Image classification data set "dataset" (kito323/PerceptionProject on GitHub). Class labels (3): book, box, mug.

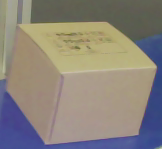
Label: box

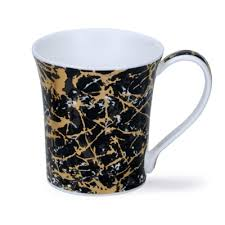
Label: mug

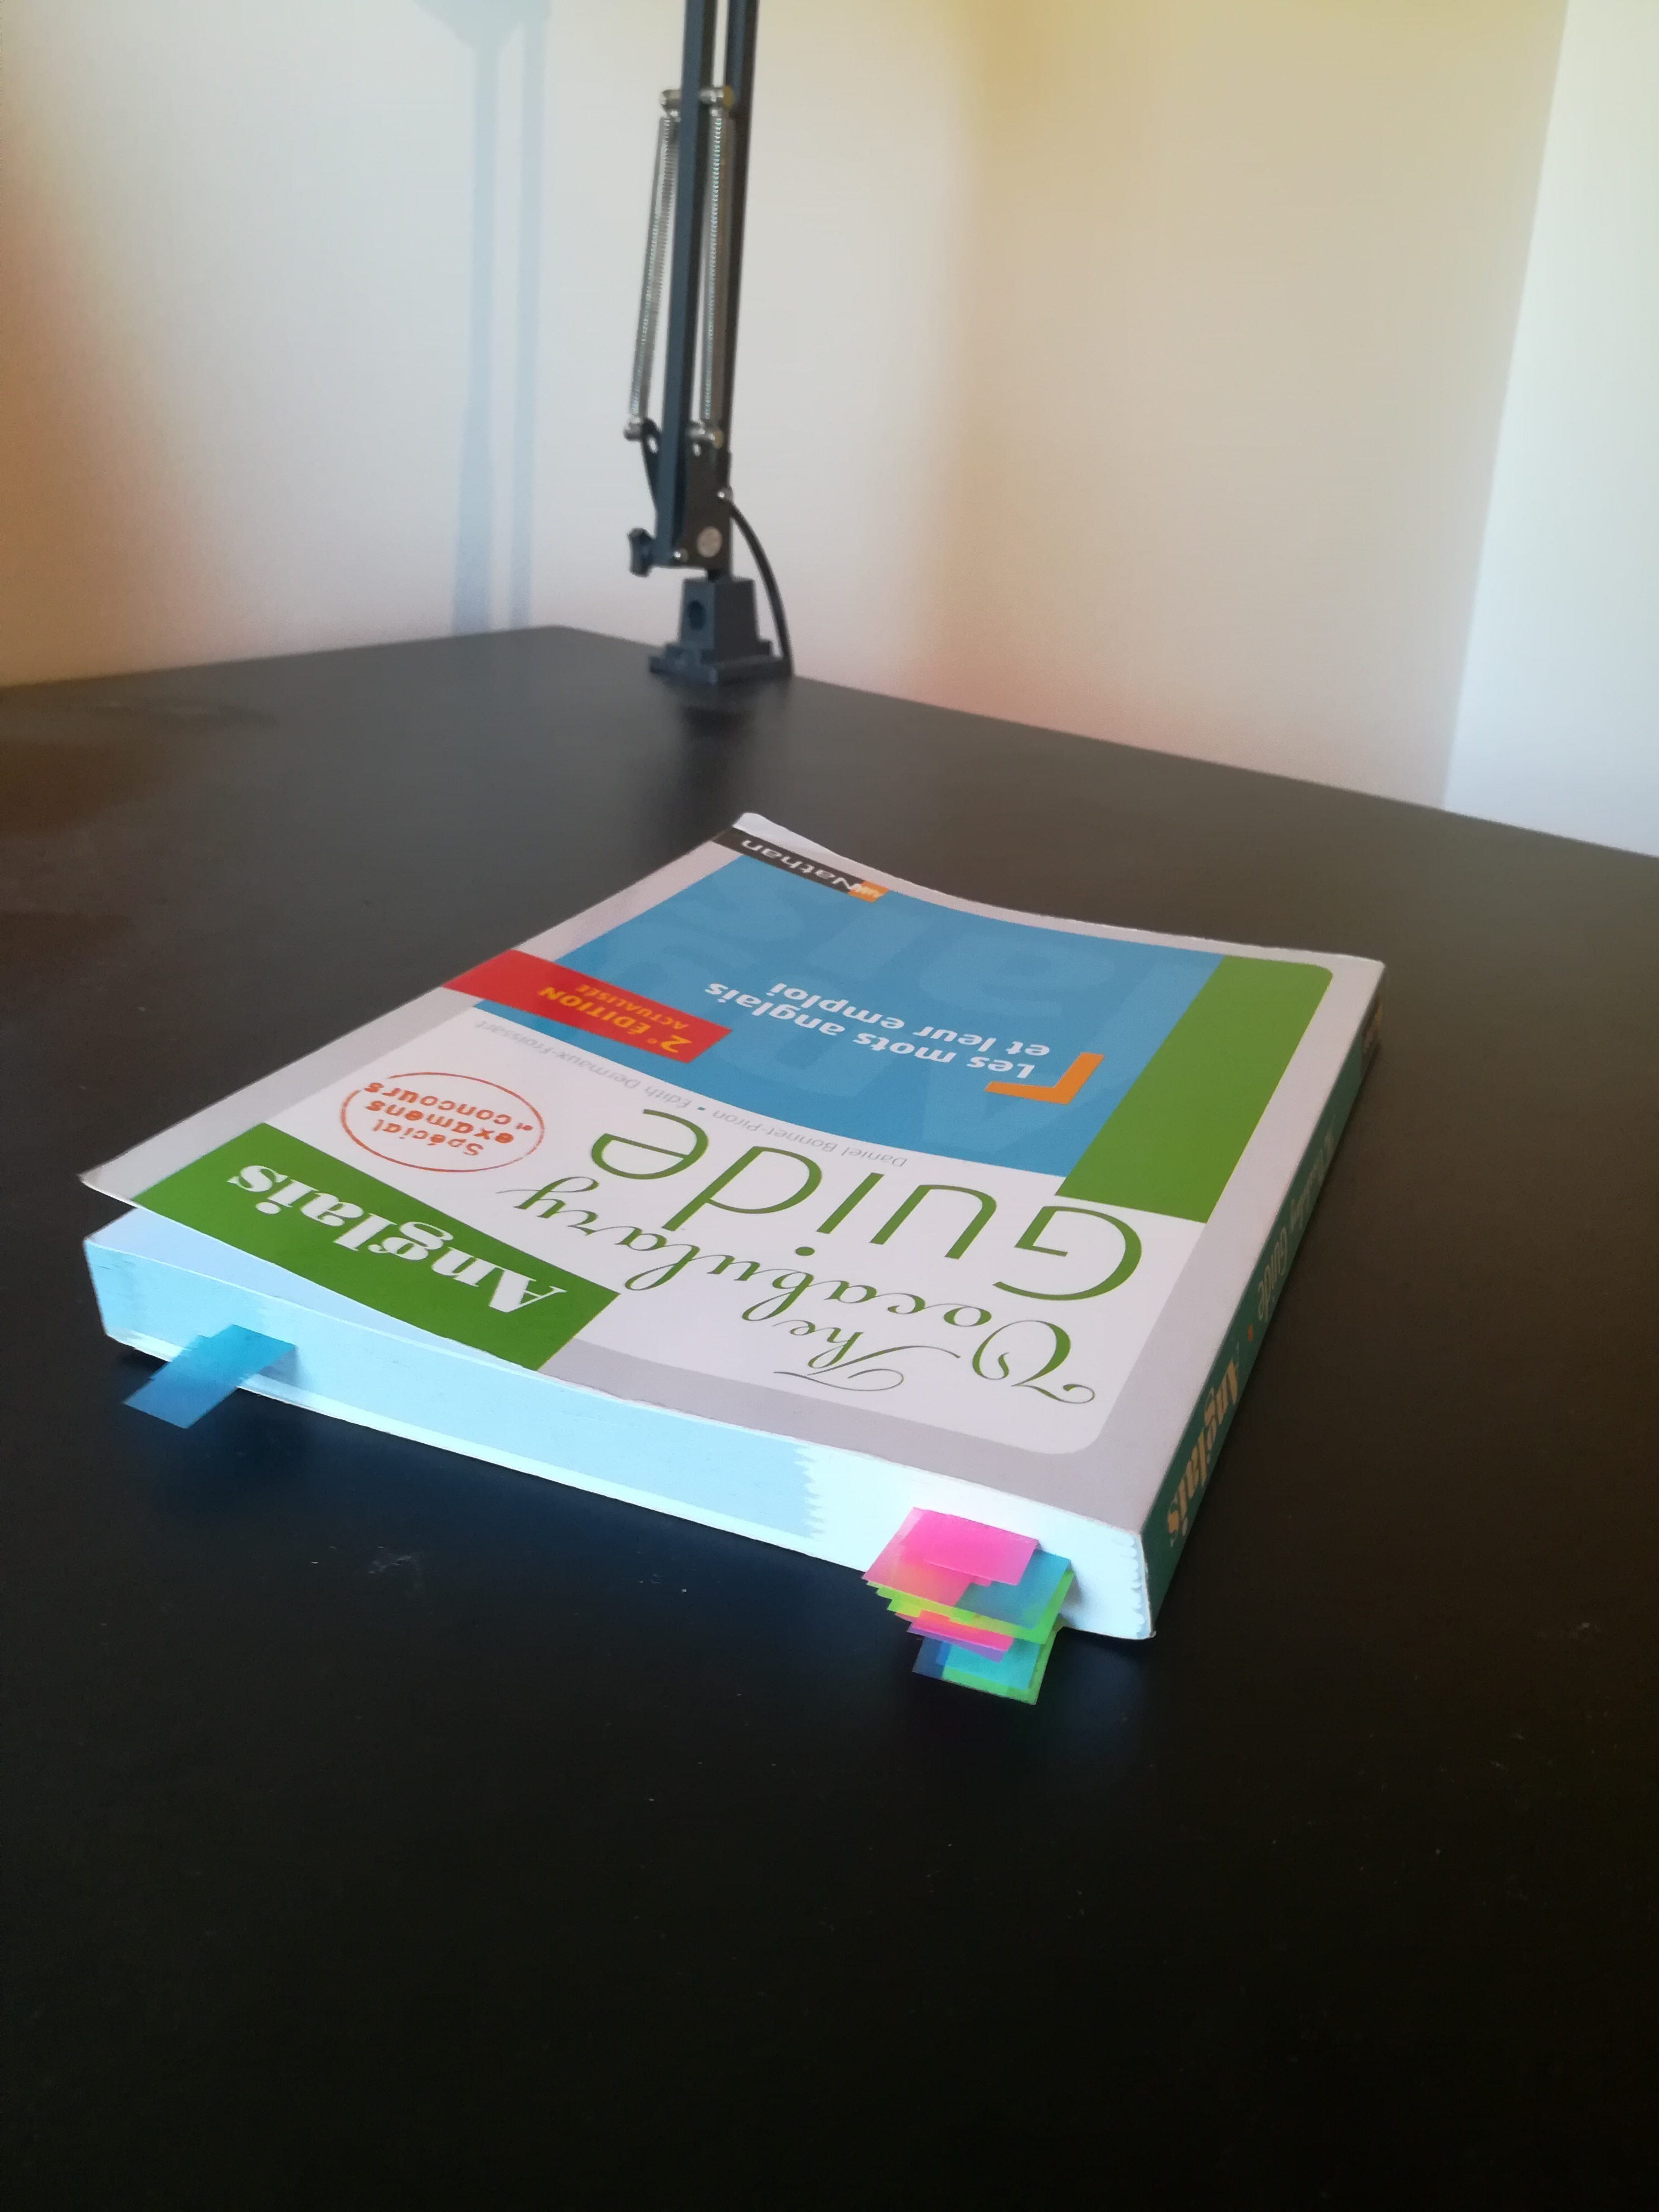
Label: book

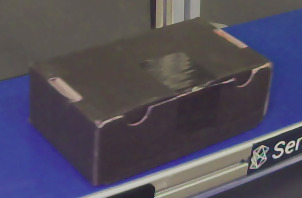
Label: box

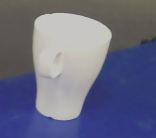
Label: mug

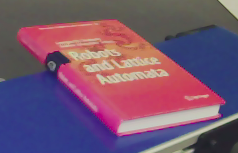
Label: book
